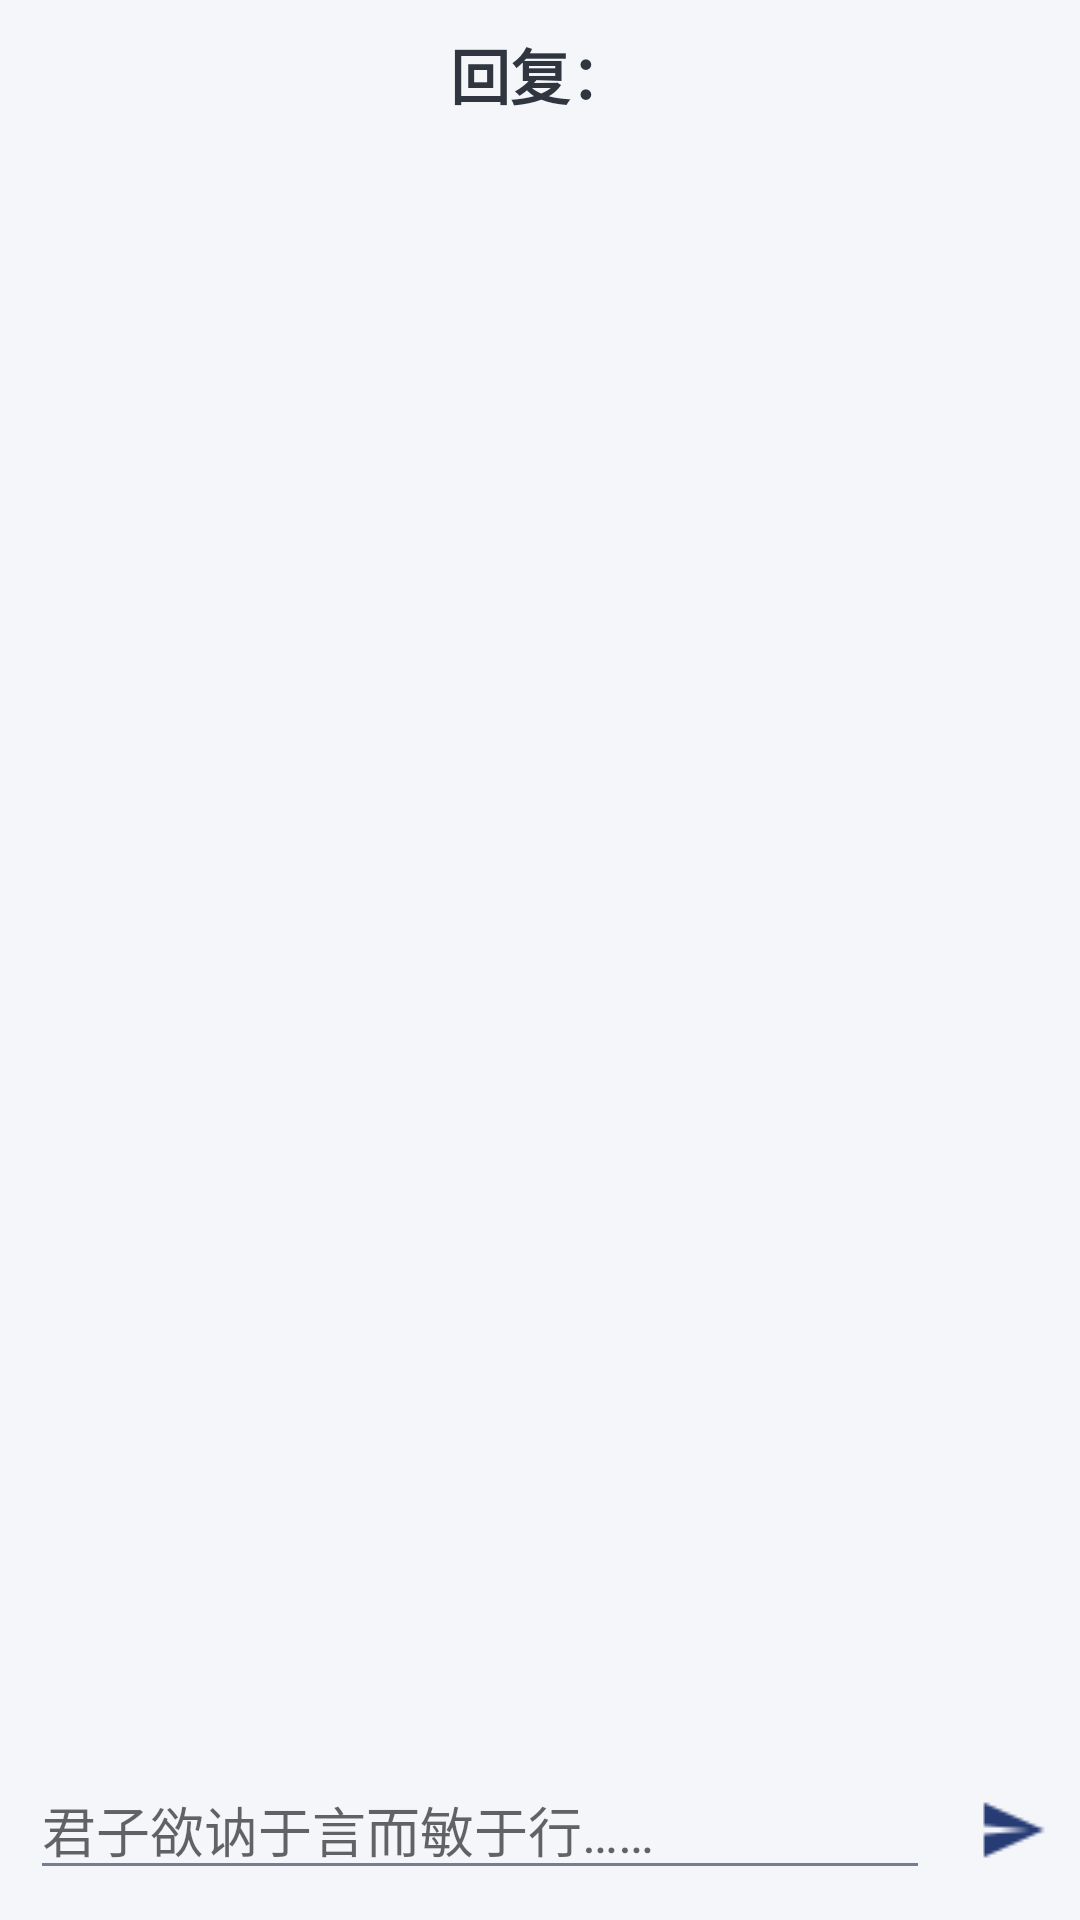

Android layout source for this screen:
<!-- AndroidManifest.xml: application theme Theme.Tangyuan -->
<!-- res/layout/bottom_sheet_comment_layout.xml -->
<?xml version="1.0" encoding="utf-8"?>
<LinearLayout xmlns:android="http://schemas.android.com/apk/res/android"
    xmlns:app="http://schemas.android.com/apk/res-auto"
    android:layout_width="match_parent"
    android:layout_height="match_parent"
    android:background="?android:attr/windowBackground"
    android:orientation="vertical">

    <LinearLayout
        android:layout_width="match_parent"
        android:layout_height="wrap_content"
        android:orientation="horizontal">

        <TextView
            android:id="@+id/titleReply"
            android:layout_width="match_parent"
            android:layout_height="wrap_content"
            android:layout_margin="10dp"
            android:text="@string/reply_to"
            android:textAlignment="center"
            android:textSize="20sp"
            android:textStyle="bold" />
    </LinearLayout>

    <ProgressBar
        android:id="@+id/pgBar"
        android:layout_width="wrap_content"
        android:layout_height="wrap_content"
        android:layout_gravity="center"
        android:layout_margin="20dp" />

    <androidx.recyclerview.widget.RecyclerView
        android:id="@+id/replyRecyclerView"
        android:layout_width="match_parent"
        android:layout_height="0dp"
        android:layout_weight="1"
        android:padding="10dp" />


    <LinearLayout
        android:layout_width="match_parent"
        android:layout_height="wrap_content"
        android:elevation="15dp"
        android:padding="10dp"
        android:translationZ="15dp">

        <EditText
            android:id="@+id/editReply"
            android:layout_width="0dp"
            android:layout_height="wrap_content"
            android:layout_weight="1"
            android:hint="@string/comment_hint"
            android:inputType="textMultiLine"
            android:maxLength="100" />

        <com.google.android.material.button.MaterialButton
            android:id="@+id/buttonSendReply"
            android:layout_width="40dp"
            android:layout_height="40dp"
            android:layout_gravity="bottom"
            android:background="@color/transparent"
            app:icon="@drawable/icon_send"
            app:iconGravity="start"
            app:iconTint="@color/mazarine_blue" />

        <ProgressBar
            android:id="@+id/progressBarCommentSend"
            android:layout_width="40dp"
            android:layout_height="40dp"
            android:layout_gravity="bottom"
            android:visibility="gone" />

    </LinearLayout>
</LinearLayout>
<!-- resources referenced by this layout -->
<resources>
  <color name="mazarine_blue">#273c75</color>
  <color name="transparent">#00000000</color>
  <!-- drawable icon_send: png bitmap (drawable, 364 bytes) -->
  <string name="comment_hint">君子欲讷于言而敏于行……</string>
  <string name="reply_to">回复：</string>
  <style name="Theme.Tangyuan" parent="Theme.MaterialComponents.DayNight.DarkActionBar">
          
          <item name="colorPrimary">@color/mazarine_blue</item>
          <item name="colorPrimaryVariant">@color/mazarine_blue</item>
          <item name="colorOnPrimary">@color/lynx_white</item>
          
          <item name="colorSecondary">@color/nanohanacha_gold</item>
          <item name="colorSecondaryVariant">@color/teal_700</item>
          <item name="colorOnSecondary">@color/black</item>
          
          <item name="android:statusBarColor">@color/lynx_white</item>
          
          <item name="android:windowBackground">@color/lynx_white</item>
          <item name="android:textColor">@color/electromagnetic</item>
          <item name="android:textColorSecondary">@color/chain_gang_grey</item>
      </style>
  <color name="lynx_white">#f5f6fa</color>
  <color name="nanohanacha_gold">#e1b12c</color>
  <color name="teal_700">#FF018786</color>
  <color name="black">#FF000000</color>
  <color name="electromagnetic">#2f3640</color>
  <color name="chain_gang_grey">#718093</color>
</resources>
